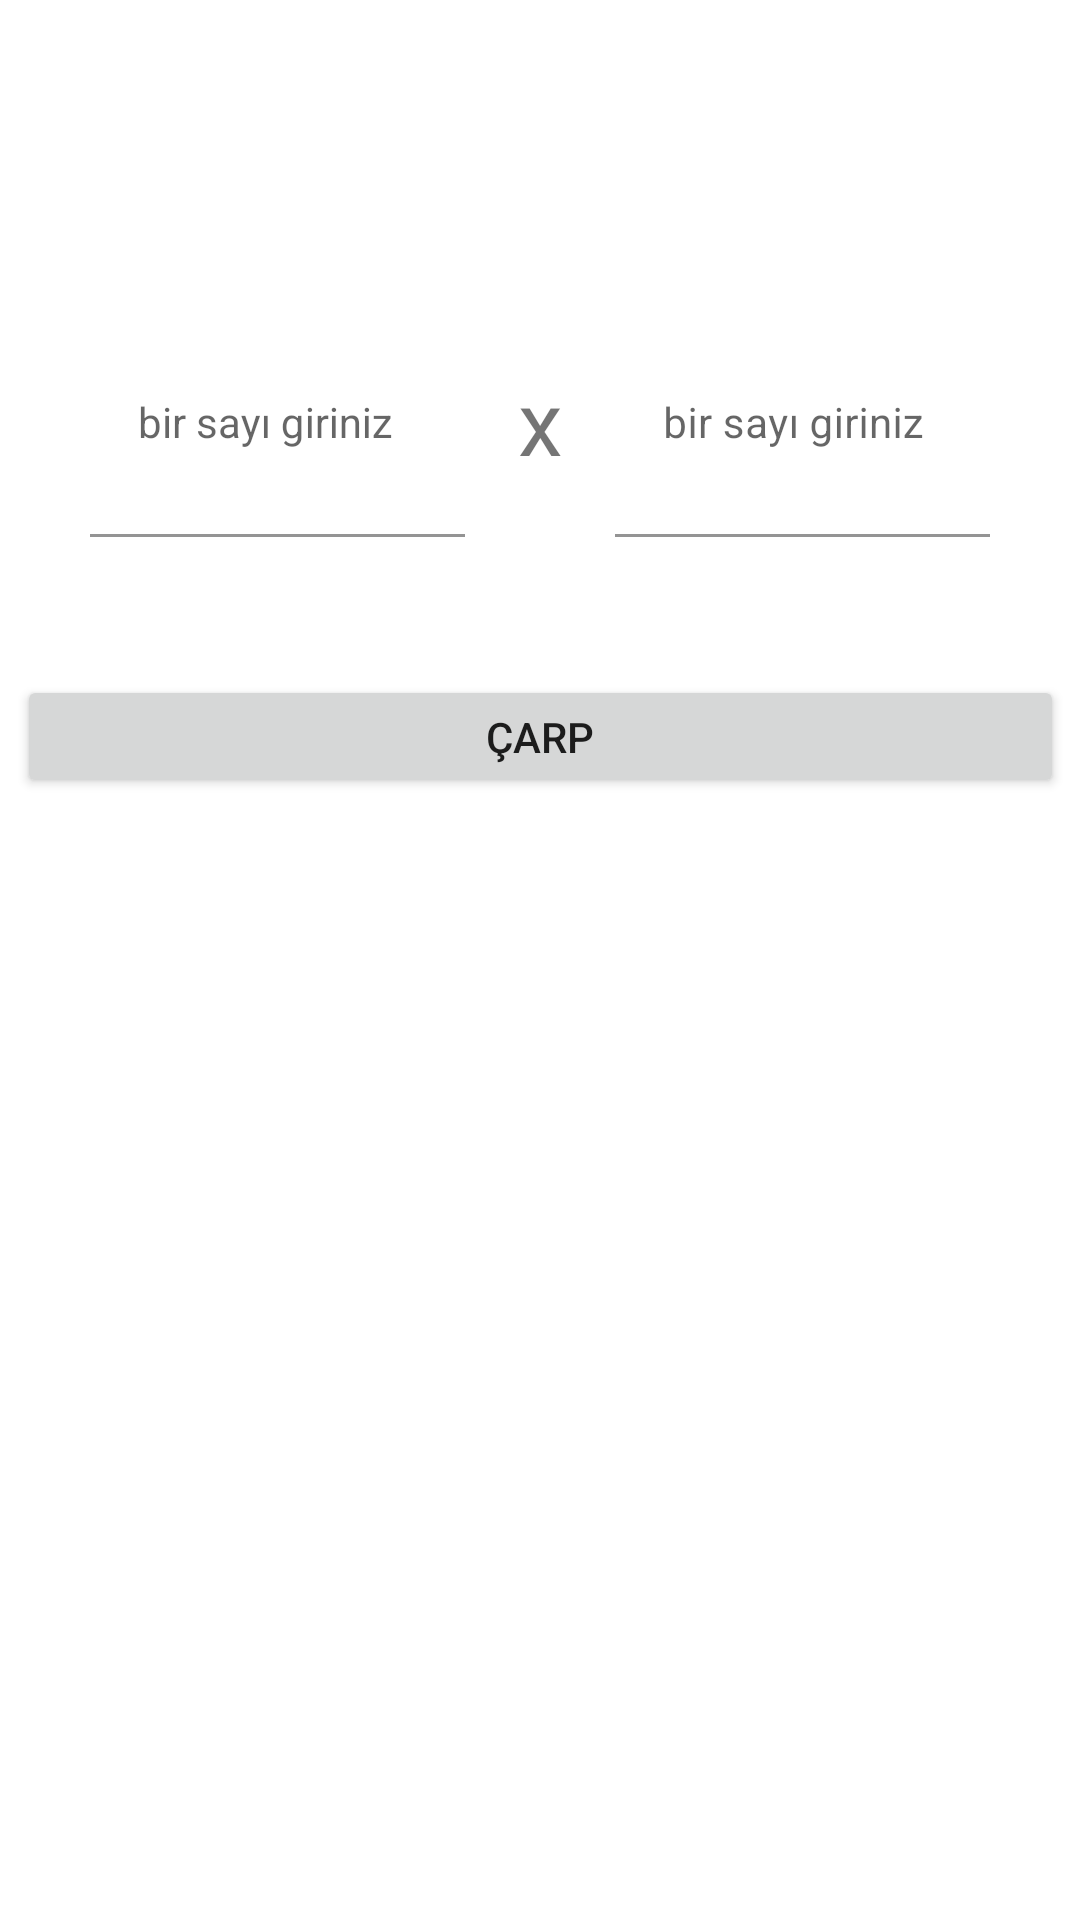

Android layout source for this screen:
<!-- AndroidManifest.xml: application theme Theme.BottomNavPractice -->
<!-- res/layout/fragment_carp.xml -->
<?xml version="1.0" encoding="utf-8"?>
<androidx.constraintlayout.widget.ConstraintLayout xmlns:android="http://schemas.android.com/apk/res/android"
    xmlns:app="http://schemas.android.com/apk/res-auto"
    xmlns:tools="http://schemas.android.com/tools"
    android:layout_width="match_parent"
    android:layout_height="match_parent"
    tools:context=".CarpFragment">

    <com.google.android.material.textfield.TextInputLayout
        android:id="@+id/textInputLayout"
        android:layout_width="wrap_content"
        android:layout_height="wrap_content"
        android:layout_marginStart="30dp"
        android:layout_marginTop="104dp"
        android:hint="bir sayı giriniz"
        app:layout_constraintStart_toStartOf="parent"
        app:layout_constraintTop_toTopOf="parent">

        <com.google.android.material.textfield.TextInputEditText
            android:id="@+id/editTextSayiBir"
            style="@style/Widget.MaterialComponents.TextInputLayout.OutlinedBox"
            android:layout_width="125dp"
            android:layout_height="75dp"
            android:background="#00FFFFFF"
            android:inputType="number" />
    </com.google.android.material.textfield.TextInputLayout>

    <TextView
        android:id="@+id/textViewCarpSonuc"
        android:layout_width="wrap_content"
        android:layout_height="wrap_content"
        android:layout_marginTop="120dp"
        android:text="x"
        android:textSize="30sp"
        app:layout_constraintEnd_toStartOf="@+id/textInputLayout2"
        app:layout_constraintStart_toEndOf="@+id/textInputLayout"
        app:layout_constraintTop_toTopOf="parent" />

    <com.google.android.material.textfield.TextInputLayout
        android:id="@+id/textInputLayout2"
        android:layout_width="wrap_content"
        android:layout_height="wrap_content"
        android:layout_marginTop="104dp"
        android:layout_marginEnd="30dp"
        android:hint="bir sayı giriniz"
        app:layout_constraintEnd_toEndOf="parent"
        app:layout_constraintTop_toTopOf="parent">

        <com.google.android.material.textfield.TextInputEditText
            android:id="@+id/editTextSayiIki"
            android:layout_width="125dp"
            android:layout_height="75dp"
            android:background="#00FFFFFF"
            android:inputType="number"
            android:textSize="14sp" />
    </com.google.android.material.textfield.TextInputLayout>

    <Button
        android:id="@+id/buttonCarp"
        android:layout_width="349dp"
        android:layout_height="41dp"
        android:layout_marginTop="46dp"
        android:text="Çarp"
        app:layout_constraintEnd_toEndOf="parent"
        app:layout_constraintHorizontal_bias="0.5"
        app:layout_constraintStart_toStartOf="parent"
        app:layout_constraintTop_toBottomOf="@+id/textInputLayout" />
</androidx.constraintlayout.widget.ConstraintLayout>
<!-- resources referenced by this layout -->
<resources>
  <style name="Theme.BottomNavPractice" parent="Theme.MaterialComponents.DayNight.DarkActionBar">
          
          <item name="colorPrimary">@color/purple_500</item>
          <item name="colorPrimaryVariant">@color/purple_700</item>
          <item name="colorOnPrimary">@color/white</item>
          
          <item name="colorSecondary">@color/teal_200</item>
          <item name="colorSecondaryVariant">@color/teal_700</item>
          <item name="colorOnSecondary">@color/black</item>
          
          <item name="android:statusBarColor" tools:targetApi="l">?attr/colorPrimaryVariant</item>
          
      </style>
  <!-- not gathered from this repository: default colours our renderer supplied (Android Studio template values) -->
  <color name="purple_500">#FF6200EE</color>
  <color name="purple_700">#FF3700B3</color>
  <color name="teal_200">#FF03DAC5</color>
  <color name="teal_700">#FF018786</color>
  <color name="black">#FF000000</color>
  <color name="white">#FFFFFFFF</color>
</resources>
